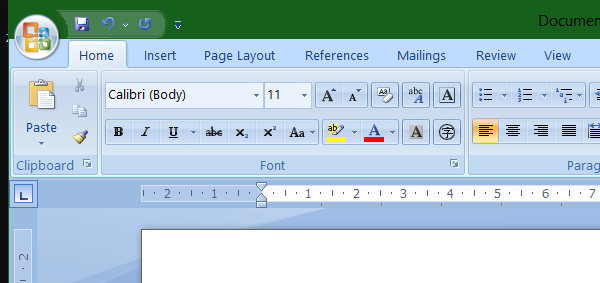
Workflow: Lab 6.2.2 String Manipulation

Step 1: Attach Window 'winword.exe Document1' on the element in window 'Document1 - Microsoft Word' (winword.exe)

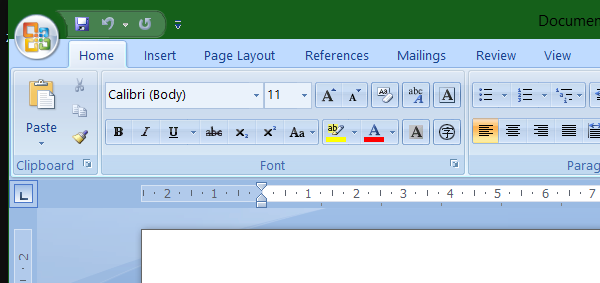
Step 2 [then]: Attach Window 'winword.exe Document1' on the element in window 'Document1 - Microsoft Word' (winword.exe)

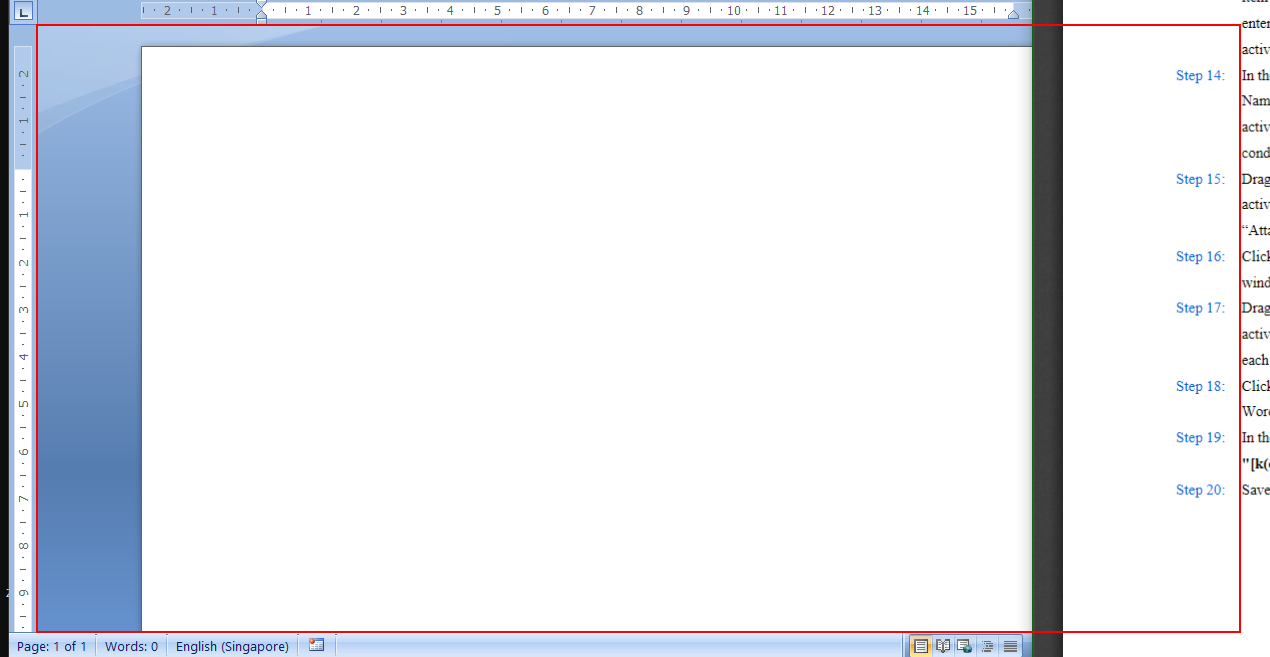
Step 3 [then]: type "[item.ToString+ "...[k(enter)]"]" into the element 'Microsoft Word Document'